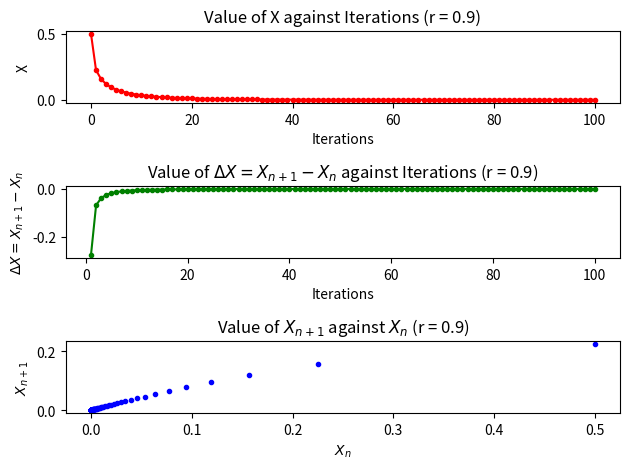

Recreate this plot in Python. (Note: this script raises an exception after producing the figure.)
import numpy as np
import matplotlib.pyplot as plt

MAX_ITERATIONS = 100
R_VALUES = np.array([0.9, 1.8, 2.6, 3.2, 3.9, 3.99])
STARTING_X = 0.5


def logistic(r, x):
    return r * x * (1 - x)


def get_x_values(r):
    x_values = np.zeros(MAX_ITERATIONS + 1)
    x_values[0] = STARTING_X
    for i in np.arange(MAX_ITERATIONS):
        x_values[i + 1] = logistic(r, x_values[i])
    return x_values


def get_deltas(x_values):
    deltas = np.zeros(MAX_ITERATIONS)
    for i in np.arange(MAX_ITERATIONS - 1):
        deltas[i] = x_values[i + 1] - x_values[i]
    return deltas


def plot_graphs(x_axis_label, x_axis_values, y_axis_label, y_axis_values, r, c, p, l):
    plt.subplot(3, 1, p)
    plt.title(f"Value of {y_axis_label} against {x_axis_label} (r = {r})")
    plt.xlabel(x_axis_label)
    plt.ylabel(y_axis_label)
    plt.plot(x_axis_values, y_axis_values, color=c, marker=".", linestyle=l)


def question_a():
    for r in R_VALUES:
        plt.figure()

        x_values = get_x_values(r)
        iterations_x = np.arange(x_values.size)
        plot_graphs("Iterations", iterations_x, "X", x_values, r, "r", 1, "-")

        deltas = get_deltas(x_values)
        iterations_delta = np.arange(1, deltas.size + 1)
        plot_graphs(
            "Iterations",
            iterations_delta,
            r"$\Delta X = X_{n + 1} - X_n$",
            deltas,
            r,
            "g",
            2,
            "-"
        )

        successors = x_values[1:]
        predecessors = x_values[:-1]
        plot_graphs(r"$X_n$", predecessors, r"$X_{n + 1}$", successors, r, "b", 3, "None")

        plt.tight_layout()
        plt.savefig(f"./images/plot_r_{r}.png")
        plt.show()
        plt.close()


def question_b():
    plt.figure()

    epsilon = 0.001
    delta = -0.1
    threshold_diff = 0.5
    chaos_regime_start = 3.6

    iteration_list = []
    r_list = []

    r = 4
    while r >= chaos_regime_start:
        x_a = STARTING_X
        x_b = x_a - epsilon

        iterations = 0
        while abs(x_a - x_b) < threshold_diff:
            x_a = logistic(r, x_a)
            x_b = logistic(r, x_b)
            iterations += 1

        iteration_list.append(iterations)
        r_list.append(r)
        r += delta

    plt.title("Value of R against Iterations")
    plt.xlabel("Iterations")
    plt.ylabel("R")
    plt.plot(iteration_list, r_list, color="r", marker=".", linestyle="-")
    plt.savefig(f"./images/chaotic_behavior_analysis.png")
    plt.show()
    plt.close()


def main():
    question_a()
    question_b()


if __name__ == "__main__":
    main()
